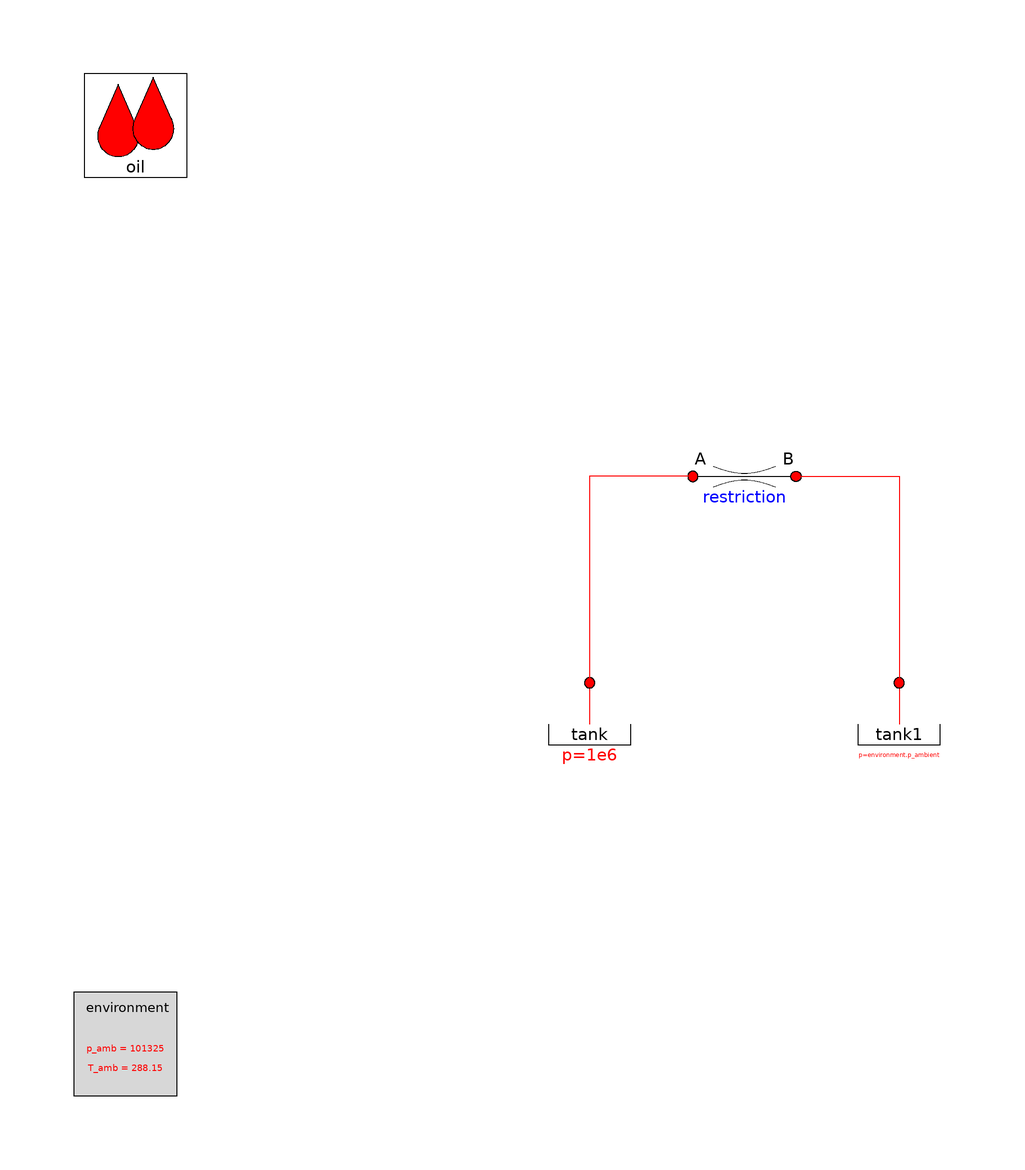

The component connection diagram of the Modelica model below, drawn from its own Placement and Line annotations.

model ThrottleValveTest
      extends OpenHydraulics.Interfaces.PartialFluidCircuit;

      Basic.OpenTank tank( p_const=1e6)
        annotation (Placement(transformation(extent={{-10,-40},{10,-20}},
              rotation=0)));
      Basic.OpenTank tank1
        annotation (Placement(transformation(extent={{50,-40},{70,-20}}, rotation=
               0)));
      Basic.GenericPressureLoss restriction(
        D_a=0.1,
        D_b=0.1,
        Re_turbulent=3000,
        use_Re=true)    annotation (Placement(
            transformation(extent={{20,10},{40,30}}, rotation=0)));
    equation
      connect(restriction.port_b, tank1.port)
        annotation (Line(points={{40,20},{60,20},{60,-20}}, color={255,0,0}));
      connect(restriction.port_a, tank.port) annotation (Line(points={{20,20},{0,
              20},{0,-20}}, color={255,0,0}));
      annotation (Diagram(graphics),
        experiment(StopTime=5),
        experimentSetupOutput);
    end ThrottleValveTest;